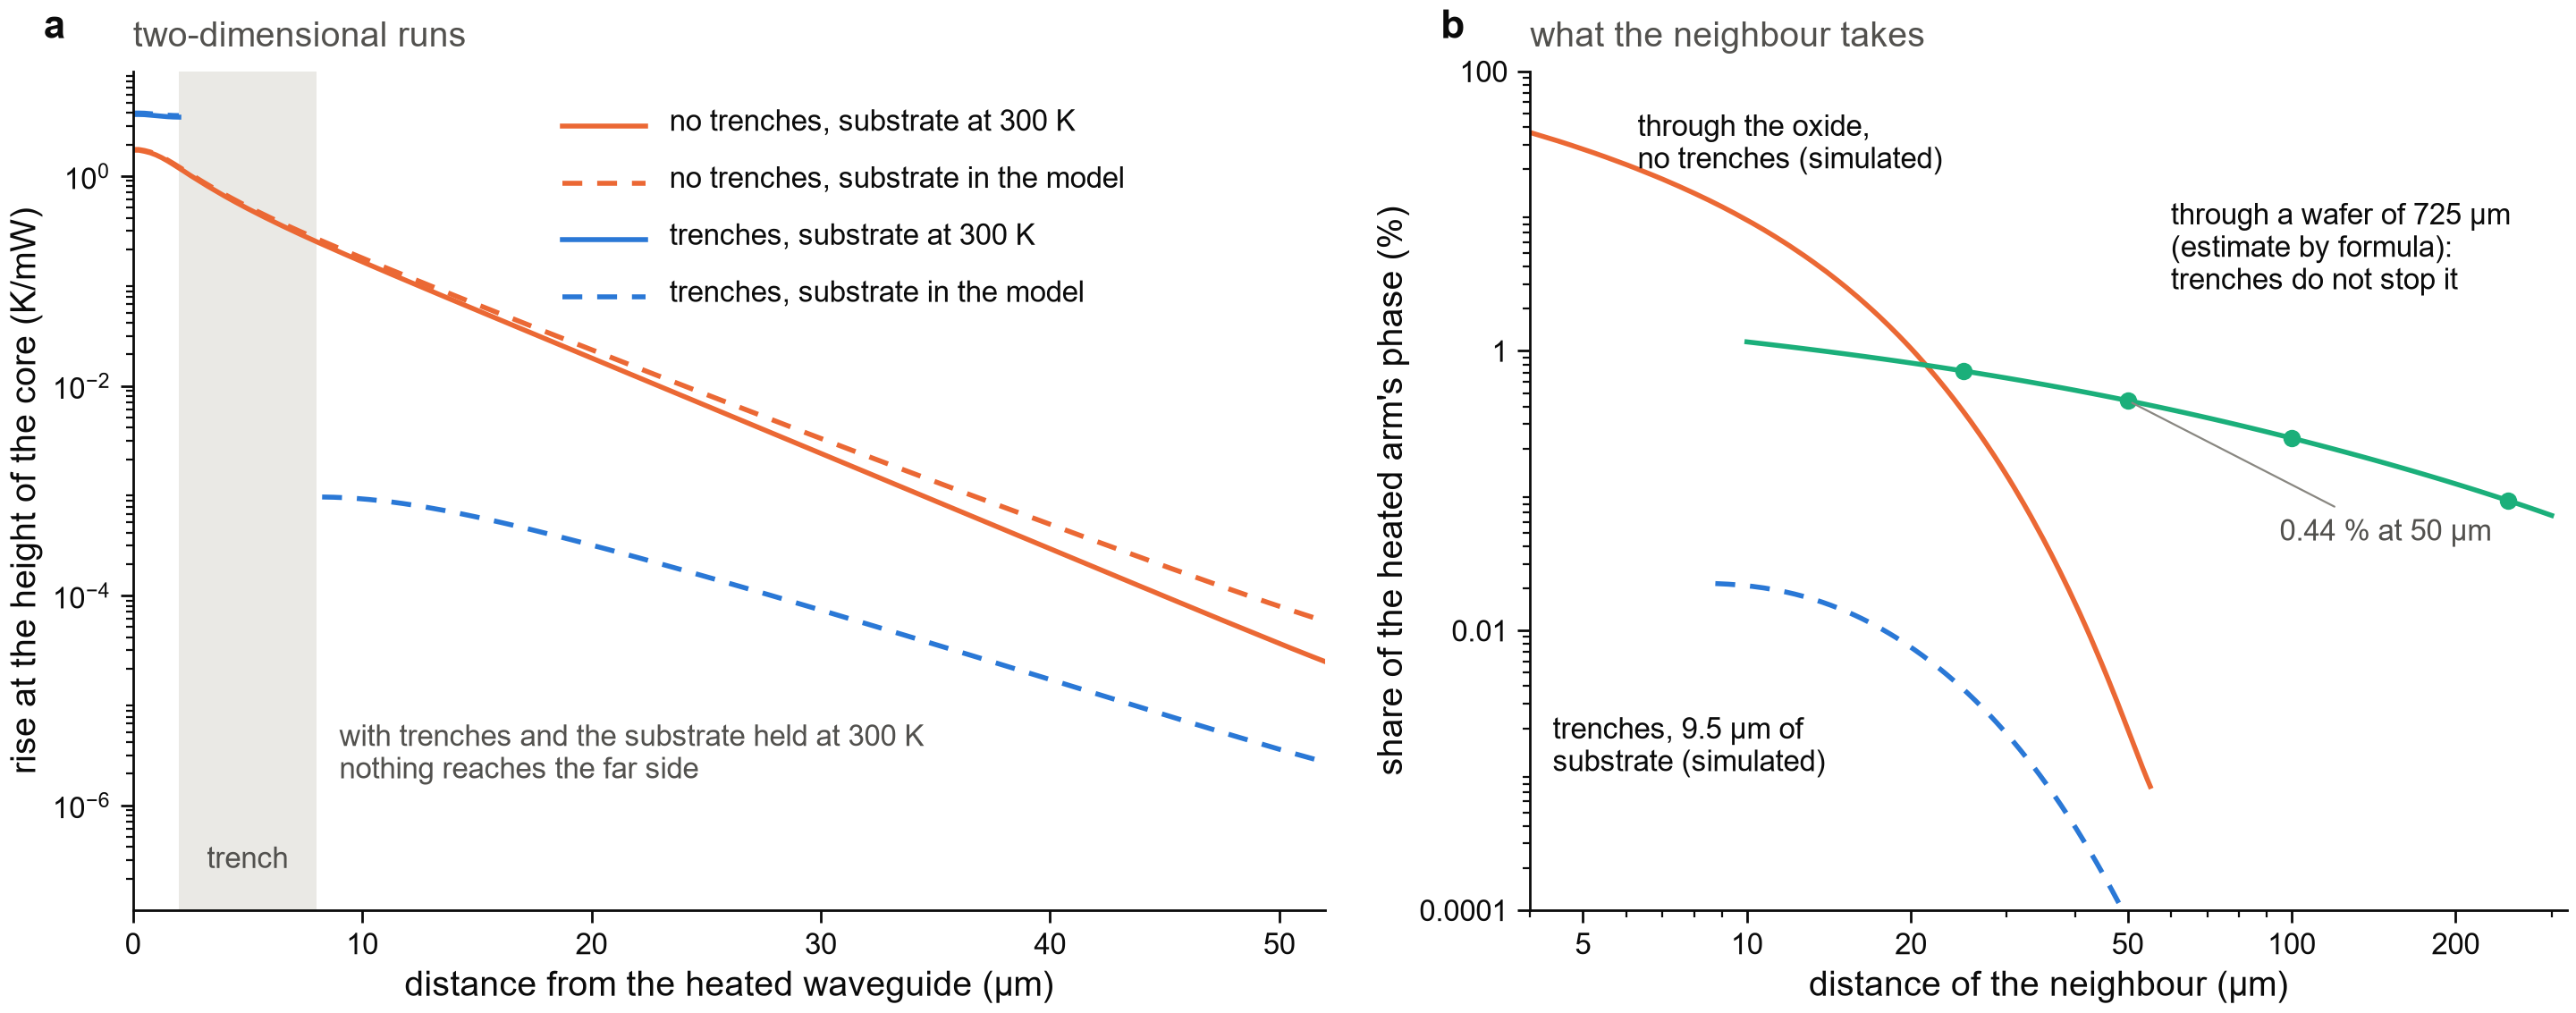

Write the Python code that produced this figure.
"""Figure 4 - HEAT: what a waveguide beside the phase shifter feels.

    a  rise at the height of the core against the distance from the heated waveguide, per milliwatt: with the substrate
       held at 300 K and with 9.5 um of substrate in the model, each with and without trenches
    b  the share of the phase that a neighbour takes: the path through the oxide (simulated, no trenches) and the
       estimate of the path through the substrate of a real wafer, which the trenches do not stop

Reads 4_neighbour/neighbour.npz; the geometry comes from the builder of the device.

    python fig4_neighbour.py            ->  figures/fig4_neighbour.png
"""

from __future__ import annotations

import sys
from pathlib import Path

import numpy as np

ROOT = Path(__file__).resolve().parents[1]  # lumerical_simulations/thermo_optic_phase_shifter/
sys.path.insert(0, str(ROOT.parent))
import panels  # noqa: E402
from panels import fs  # noqa: E402

from devices import thermo_optic_phase_shifter_builder as tops  # noqa: E402

DATA = ROOT / "4_neighbour" / "neighbour.npz"
FLOOR = 1e-7  # K/mW: the bottom of panel a; below it the solver has nothing but rounding


def core_of(d: dict, name: str) -> float:
    return float(d["core_K_per_mW"][list(d["case_name"]).index(name)])


def panel_profiles(ax, d: dict) -> None:
    """The rise at the height of the core against the distance, for the four runs."""
    y = d["profile_y_um"]
    inner, outer = tops.TRENCH_GAP, tops.TRENCH_GAP + tops.TRENCH_WIDTH
    ax.axvspan(inner, outer, color=fs.HAIRLINE, alpha=0.35, lw=0)
    series = (
        ("reference_a", fs.ORANGE, "-", "no trenches, substrate at 300 K"),
        ("reference_b", fs.ORANGE, (0, (4, 3)), "no trenches, substrate in the model"),
        ("device_a", fs.BLUE, "-", "trenches, substrate at 300 K"),
        ("device_b", fs.BLUE, (0, (4, 3)), "trenches, substrate in the model"),
    )
    for name, color, style, _ in series:
        rise = np.array(d[f"{name}_profile_K_per_mW"], dtype=float)
        rise[rise < FLOOR] = np.nan  # nothing but rounding: not drawn on a logarithmic axis
        ax.plot(y, rise, color=color, lw=1.0, ls=style, zorder=2)
    ax.set_yscale("log")
    ax.set_xlim(0, 52)
    ax.set_ylim(FLOOR, 10)
    ax.set_xticks([0, 10, 20, 30, 40, 50])
    ax.set_yticks([1e-6, 1e-4, 1e-2, 1])
    ax.set_xlabel("distance from the heated waveguide (µm)")
    ax.set_ylabel("rise at the height of the core (K/mW)")
    fs.note(ax, "trench", ((inner + outer) / 2, 2.2e-7), ha="center", va="bottom")
    for k, (_, color, style, label) in enumerate(series):
        top = 0.955 - 0.068 * k
        ax.plot([0.36, 0.43], [top - 0.02, top - 0.02], color=color, lw=1.0, ls=style, transform=ax.transAxes)
        ax.text(0.45, top, label, fontsize=6, color=fs.INK, transform=ax.transAxes, va="top")
    fs.note(
        ax,
        "with trenches and the substrate held at 300 K\nnothing reaches the far side",
        (outer + 1.0, 1.5e-6),
        ha="left",
        va="bottom",
    )
    fs.panel_title(ax, "two-dimensional runs")


def panel_share(ax, d: dict) -> None:
    """The share of the heated arm's phase that a neighbour takes, against its distance."""
    y = d["profile_y_um"]
    oxide = np.array(d["reference_a_profile_K_per_mW"], dtype=float) / core_of(d, "reference_a")
    under = np.array(d["device_b_profile_K_per_mW"], dtype=float) / core_of(d, "device_b")
    wafer = d["estimate_curve_K_per_mW"] / float(d["core_drawn_K_per_mW"])
    shown = y >= 4.0
    ax.plot(y[shown], 100 * oxide[shown], color=fs.ORANGE, lw=1.0, zorder=2)
    beyond = y > tops.TRENCH_GAP + tops.TRENCH_WIDTH + 0.5
    ax.plot(y[beyond], 100 * under[beyond], color=fs.BLUE, lw=1.0, ls=(0, (4, 3)), zorder=2)
    ax.plot(d["estimate_curve_um"], 100 * wafer, color=fs.AQUA, lw=1.0, zorder=2)
    points = 100 * d["estimate_K_per_mW"] / float(d["core_drawn_K_per_mW"])
    ax.plot(d["estimate_distance_um"], points, "o", color=fs.AQUA, ms=3.5, zorder=3)
    ax.set_xscale("log")
    ax.set_yscale("log")
    ax.set_xlim(4, 320)
    ax.set_ylim(1e-4, 100)
    ax.set_xticks([5, 10, 20, 50, 100, 200])
    ax.set_xticklabels(["5", "10", "20", "50", "100", "200"])
    ax.set_yticks([1e-4, 1e-2, 1, 100])
    ax.set_yticklabels(["0.0001", "0.01", "1", "100"])
    ax.set_xlabel("distance of the neighbour (µm)")
    ax.set_ylabel("share of the heated arm's phase (%)")
    fs.note(ax, "through the oxide,\nno trenches (simulated)", (6.3, 30), ha="left", va="center", color=fs.INK)
    fs.note(
        ax,
        f"through a wafer of {float(d['wafer_um']):.0f} µm\n(estimate by formula):\ntrenches do not stop it",
        (60, 2.4),
        ha="left",
        va="bottom",
        color=fs.INK,
    )
    fs.note(
        ax,
        f"trenches, {float(d['substrate_in_model_um']):g} µm of\nsubstrate (simulated)",
        (4.4, 2.5e-3),
        ha="left",
        va="top",
        color=fs.INK,
    )
    at_50 = float(points[list(d["estimate_distance_um"]).index(50.0)])
    fs.note(ax, f"{at_50:.2f} % at 50 µm", (50, at_50), xytext=(95, 0.05), ha="left", va="center")
    fs.panel_title(ax, "what the neighbour takes")


def main() -> None:
    d = panels.load(DATA)
    fig, axes = fs.mosaic(fs.DOUBLE, 72, [["a", "b"]], width_ratios=[1.15, 1.0])
    panel_profiles(axes["a"], d)
    panel_share(axes["b"], d)
    for key, ax in axes.items():
        fs.panel_label(ax, key)
    fs.save(fig, Path(__file__).with_name("fig4_neighbour.png"))


if __name__ == "__main__":
    main()
